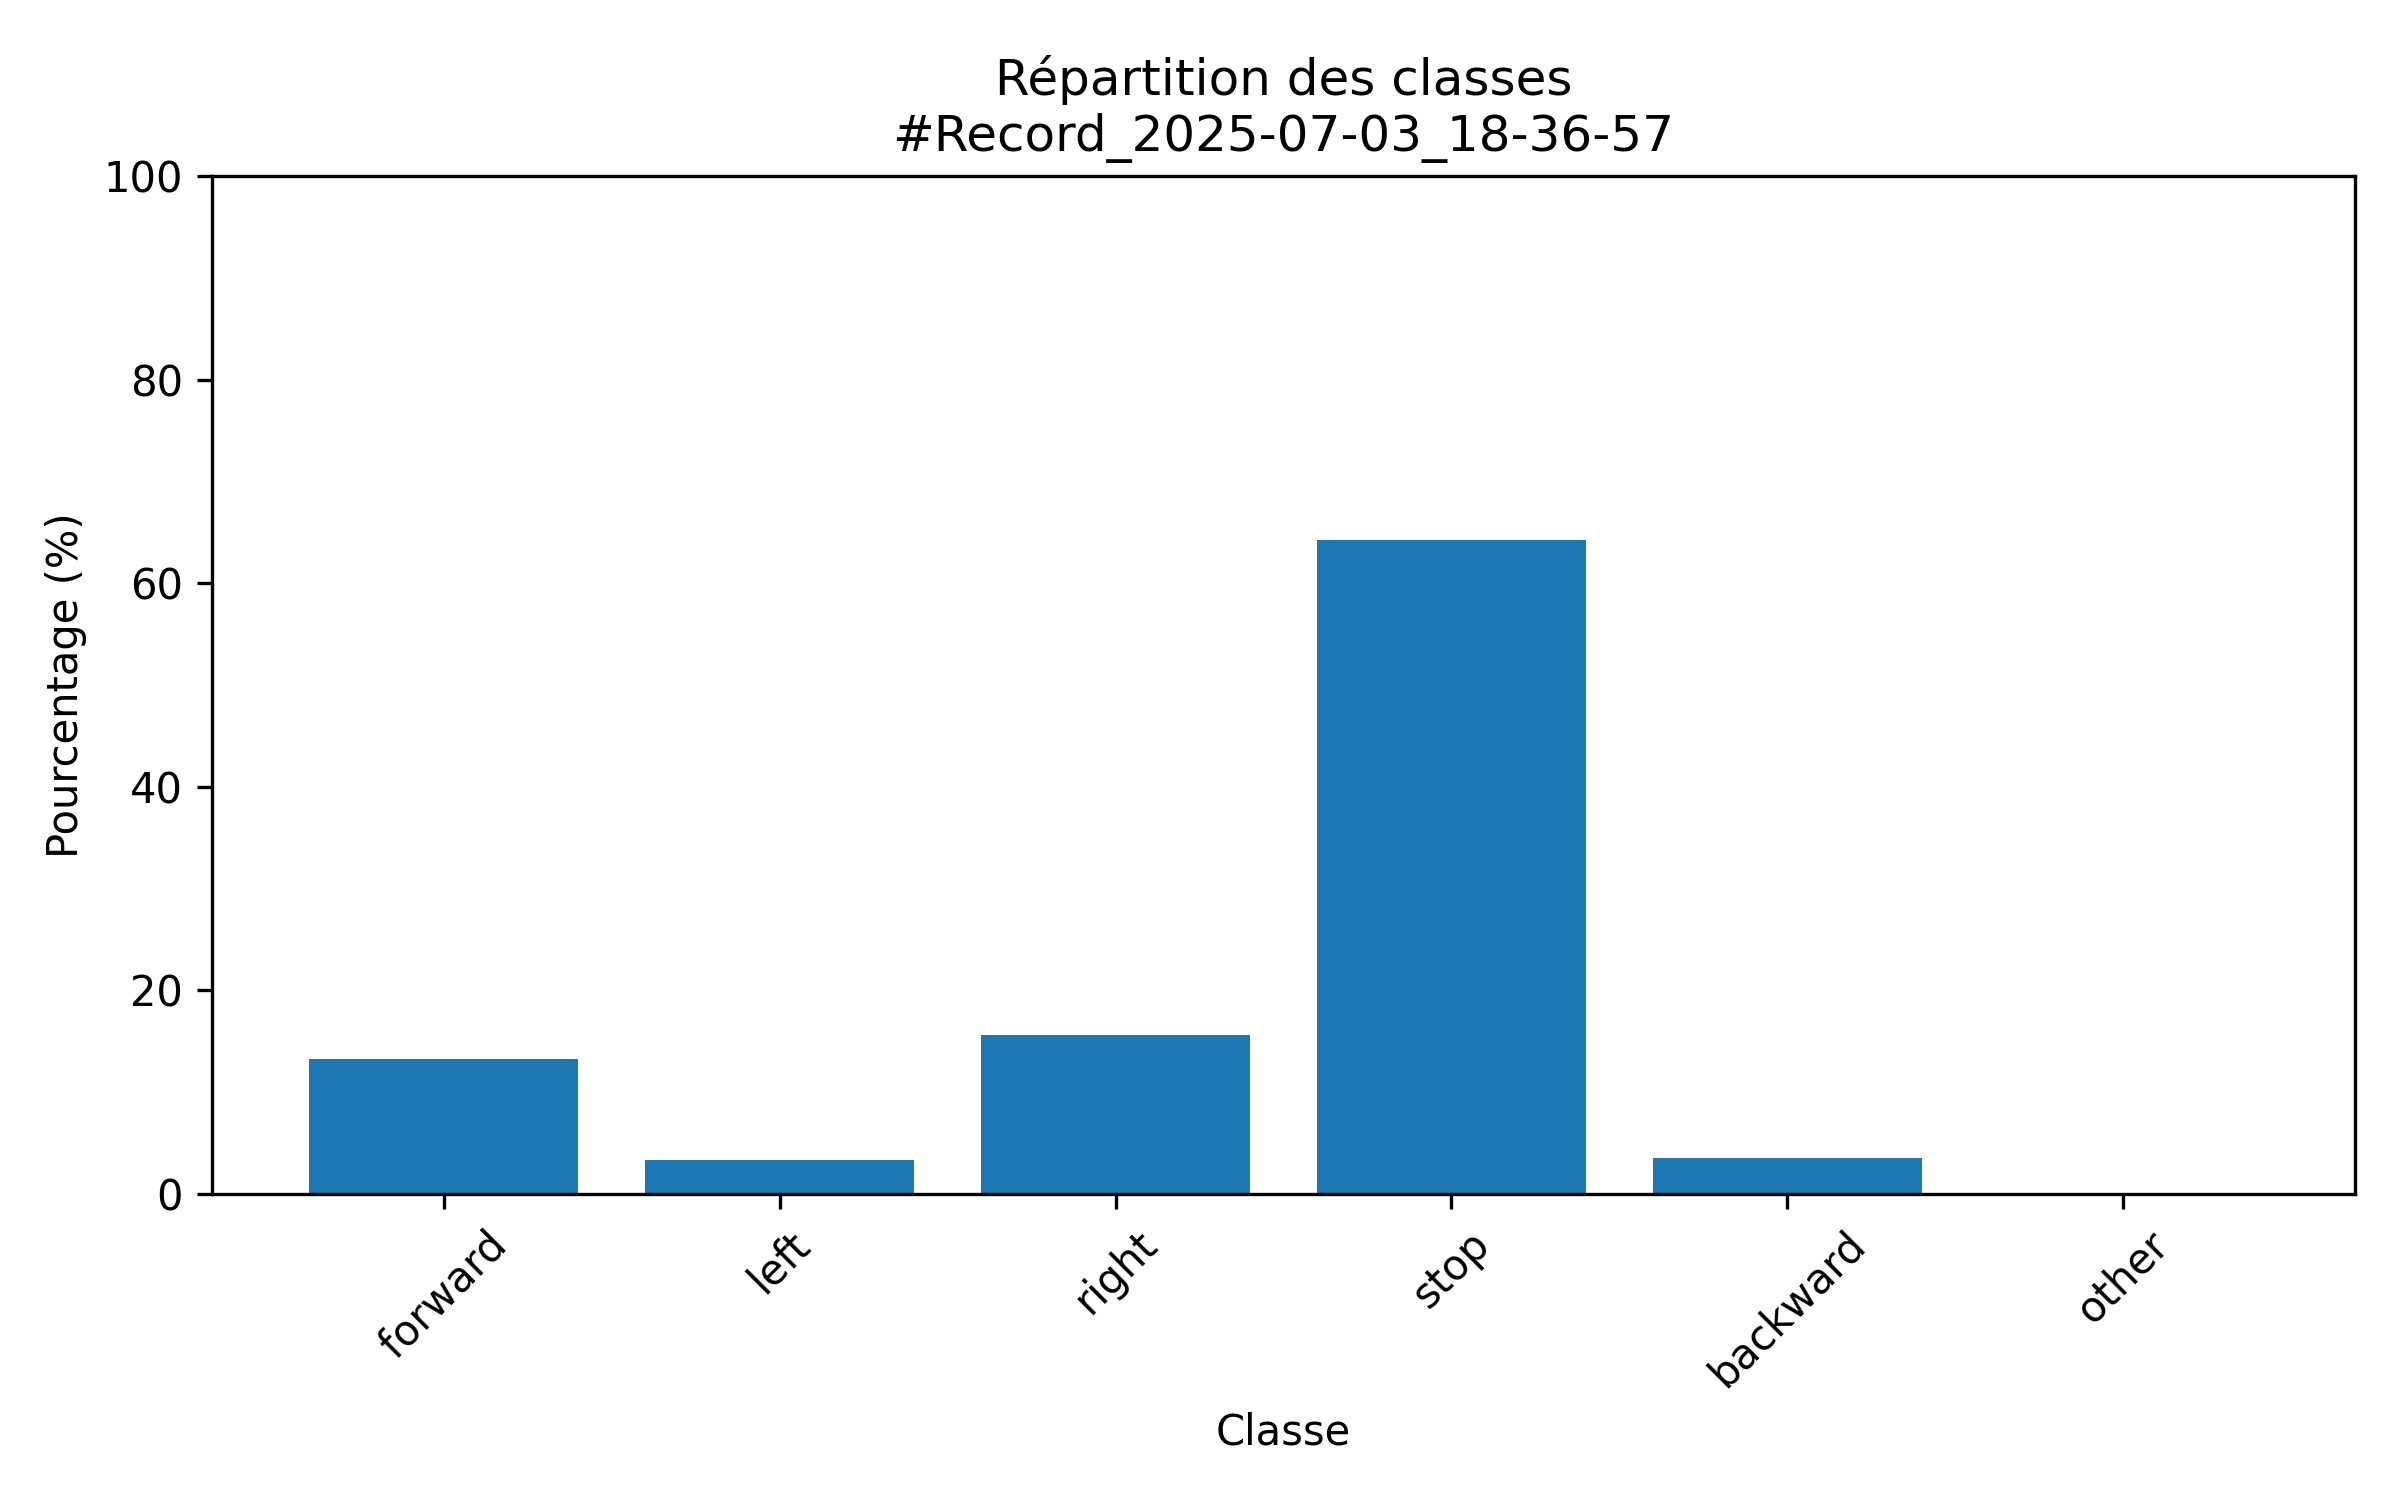

The table this chart was drawn from, first rows:
class; count; percent
forward; 283; 13.26
left; 71; 3.33
right; 334; 15.64
stop; 1372; 64.26
backward; 75; 3.51
other; 0; 0.0
